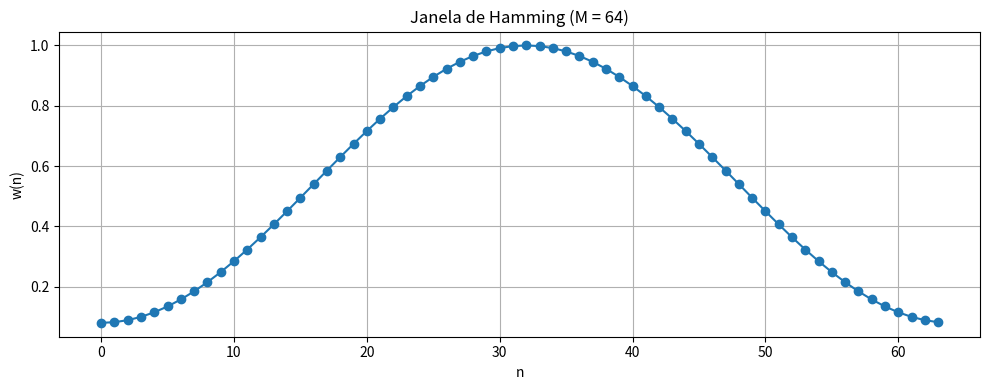

Here is the Python script that generated this plot:
import numpy as np
import matplotlib.pyplot as plt


def hamming_window(M):
    n = np.arange(0, M)
    w = 0.54 - 0.46 * np.cos((2 * np.pi * n) / M)
    return w


# Parâmetro M
M = 64

# Calcula a janela de Hamming
w = hamming_window(M)

# Imprime os coeficientes
print('Coeficientes da janela de Hamming:')
print(w.tolist())

# Plota a janela
plt.figure(figsize=(10, 4))
plt.plot(w, marker='o')
plt.title(f'Janela de Hamming (M = {M})')
plt.xlabel('n')
plt.ylabel('w(n)')
plt.grid(True)
plt.tight_layout()
plt.show()
